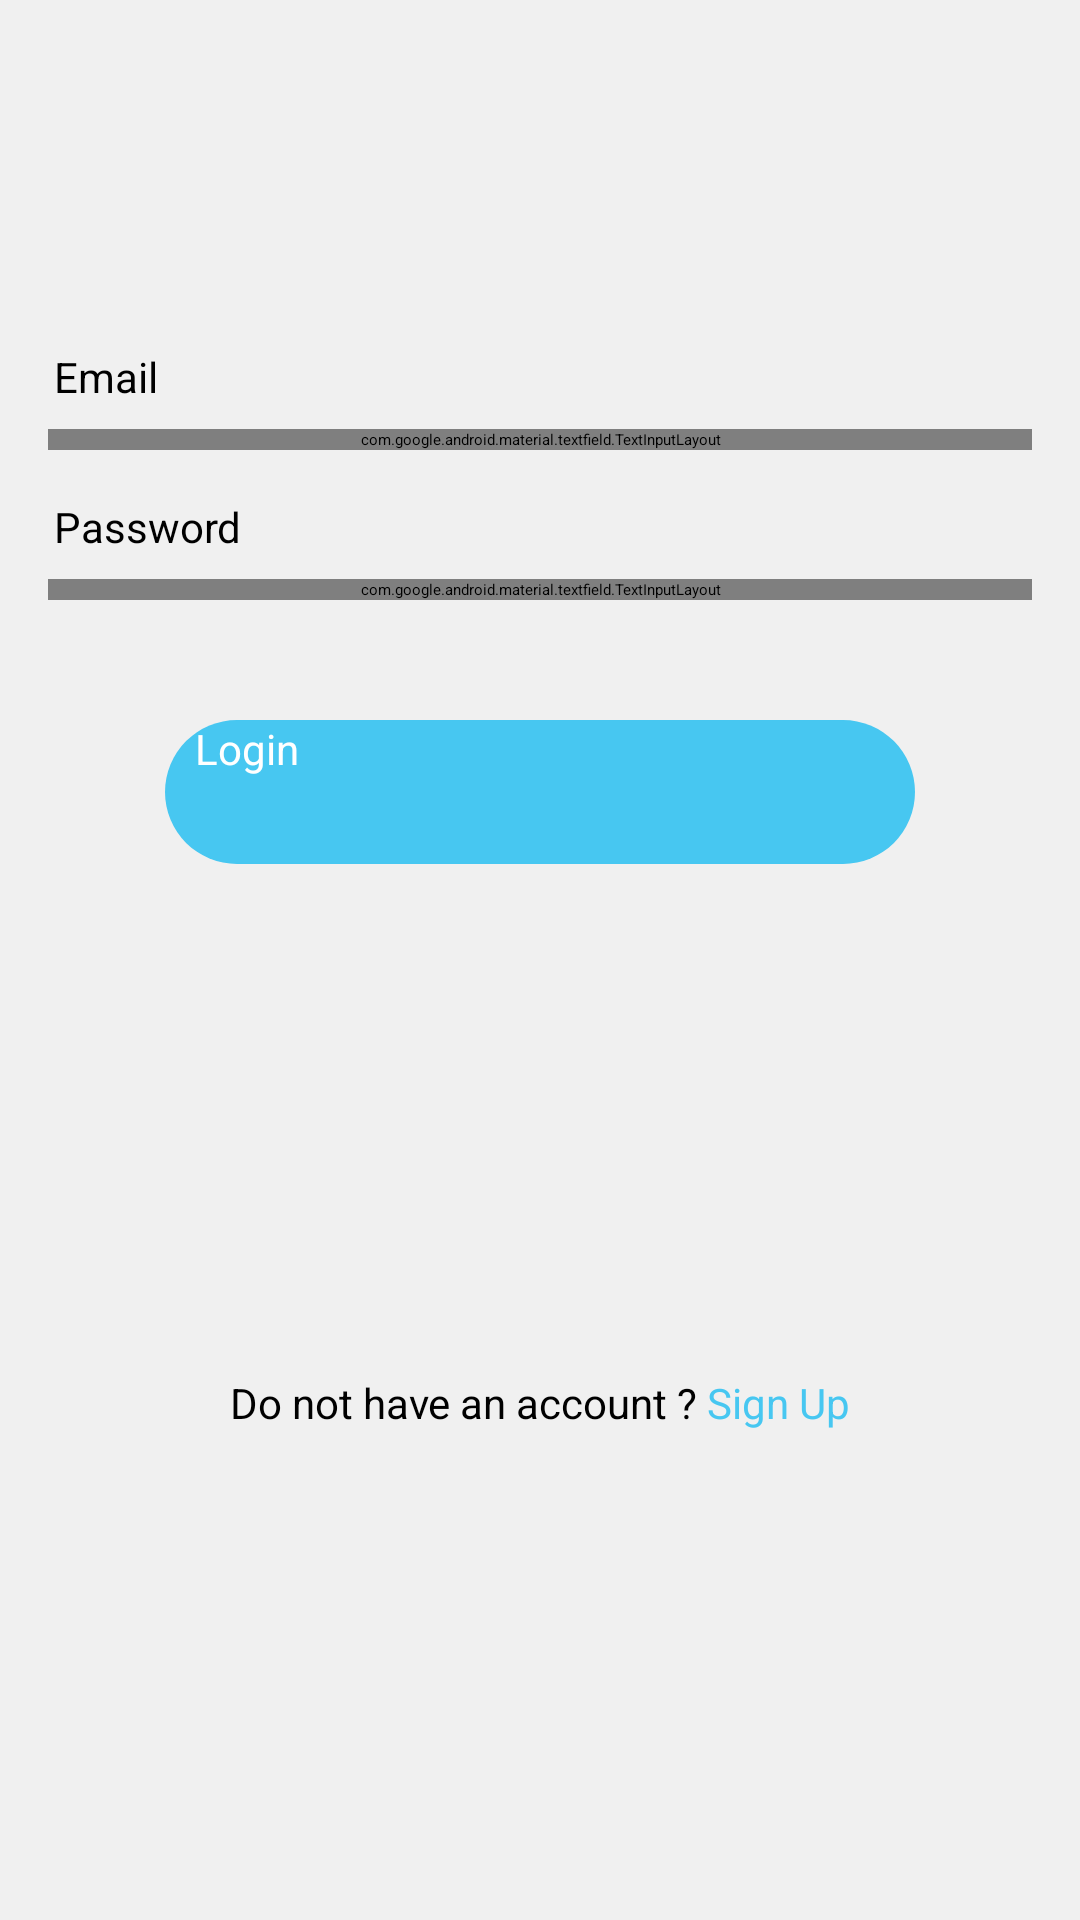

Write the Android layout XML for this screen, with the resource values it uses.
<!-- AndroidManifest.xml: activity theme Theme.App.SplashScreen -->
<!-- res/layout/activity_login.xml -->
<?xml version="1.0" encoding="utf-8"?>
<androidx.constraintlayout.widget.ConstraintLayout xmlns:android="http://schemas.android.com/apk/res/android"
    xmlns:tools="http://schemas.android.com/tools"
    android:layout_width="match_parent"
    android:layout_height="match_parent"
    xmlns:app="http://schemas.android.com/apk/res-auto"
    android:background="@color/colorAccent">

    <ScrollView
        android:layout_width="match_parent"
        android:layout_height="match_parent"
        tools:layout_editor_absoluteX="71dp"
        tools:layout_editor_absoluteY="0dp">

        <androidx.constraintlayout.widget.ConstraintLayout
            android:layout_width="match_parent"
            android:layout_height="match_parent">

            <ImageView
                android:id="@+id/iv_logo"
                android:layout_width="wrap_content"
                android:layout_height="wrap_content"
                android:layout_marginTop="100dp"
                app:layout_constraintEnd_toEndOf="parent"
                app:layout_constraintStart_toStartOf="parent"
                app:layout_constraintTop_toTopOf="parent"
                app:srcCompat="@drawable/ic_launcher_background" />

            <TextView
                android:id="@+id/tv_label_email"
                style="@style/colorBlackSemiBoldStyle.Size14"
                android:layout_width="wrap_content"
                android:layout_height="wrap_content"
                android:layout_marginStart="18dp"
                android:layout_marginTop="16dp"
                android:text="@string/label_email"
                app:layout_constraintStart_toStartOf="parent"
                app:layout_constraintTop_toBottomOf="@+id/iv_logo" />

            <com.google.android.material.textfield.TextInputLayout
                android:id="@+id/input_email"
                style="@style/Widget.MaterialComponents.TextInputLayout.OutlinedBox"
                android:layout_width="0dp"
                android:layout_height="wrap_content"
                android:layout_marginStart="16dp"
                android:layout_marginTop="8dp"
                android:layout_marginEnd="16dp"
                app:boxStrokeColor="@color/colorTransparent"
                app:boxStrokeErrorColor="@color/colorErrorRed"
                app:boxStrokeWidth="1dp"
                app:endIconCheckable="true"
                app:endIconMode="clear_text"
                app:errorEnabled="false"
                app:errorTextAppearance="@style/textErrorTextRRegularStyle"
                app:hintEnabled="false"
                app:layout_constraintEnd_toEndOf="parent"
                app:layout_constraintStart_toStartOf="parent"
                app:layout_constraintTop_toBottomOf="@+id/tv_label_email"
                app:shapeAppearance="@style/ShapeAppearance.App.SmallComponent">

                <com.google.android.material.textfield.TextInputEditText
                    android:id="@+id/edit_email"
                    style="@style/editTextStyle"
                    android:layout_width="match_parent"
                    android:layout_height="58dp"
                    android:ems="10"
                    android:hint="@string/hint_email"
                    android:inputType="textEmailAddress" />
            </com.google.android.material.textfield.TextInputLayout>

            <TextView
                android:id="@+id/tv_label_password"
                style="@style/colorBlackSemiBoldStyle.Size14"
                android:layout_width="wrap_content"
                android:layout_height="wrap_content"
                android:layout_marginStart="18dp"
                android:layout_marginTop="16dp"
                android:text="@string/label_password"
                app:layout_constraintStart_toStartOf="parent"
                app:layout_constraintTop_toBottomOf="@+id/input_email" />

            <com.google.android.material.textfield.TextInputLayout
                android:id="@+id/input_password"
                style="@style/Widget.MaterialComponents.TextInputLayout.OutlinedBox"
                android:layout_width="0dp"
                android:layout_height="wrap_content"
                android:layout_marginStart="16dp"
                android:layout_marginTop="8dp"
                android:layout_marginEnd="16dp"
                app:boxStrokeColor="@color/colorTransparent"
                app:boxStrokeErrorColor="@color/colorErrorRed"
                app:boxStrokeWidth="1dp"
                app:endIconCheckable="true"
                app:endIconMode="password_toggle"
                app:errorEnabled="false"
                app:errorTextAppearance="@style/textErrorTextRRegularStyle"
                app:hintEnabled="false"
                app:layout_constraintEnd_toEndOf="parent"
                app:layout_constraintStart_toStartOf="parent"
                app:layout_constraintTop_toBottomOf="@+id/tv_label_password"
                app:shapeAppearance="@style/ShapeAppearance.App.SmallComponent">

                <com.google.android.material.textfield.TextInputEditText
                    android:id="@+id/edit_password"
                    style="@style/editTextStyle"
                    android:layout_width="match_parent"
                    android:layout_height="58dp"
                    android:ems="10"
                    android:hint="@string/hint_password"
                    android:inputType="textPassword" />
            </com.google.android.material.textfield.TextInputLayout>

            <Button
                android:id="@+id/button_sign_in"
                style="@style/primaryButtonStyle"
                android:layout_width="0dp"
                android:layout_height="wrap_content"
                android:layout_marginStart="55dp"
                android:layout_marginTop="40dp"
                android:layout_marginEnd="55dp"
                android:stateListAnimator="@null"
                android:text="@string/label_login"
                app:layout_constraintEnd_toEndOf="parent"
                app:layout_constraintStart_toStartOf="parent"
                app:layout_constraintTop_toBottomOf="@+id/input_password" />

            <TextView
                android:id="@+id/text_have_account"
                style="@style/colorBlackSemiBoldStyle.Size14"
                android:layout_width="wrap_content"
                android:layout_height="wrap_content"
                android:layout_marginTop="170dp"
                android:layout_marginEnd="3dp"
                android:layout_marginBottom="68dp"
                android:text="@string/label_not_have_account"
                app:layout_constraintBottom_toBottomOf="parent"
                app:layout_constraintEnd_toStartOf="@+id/text_sign_up"
                app:layout_constraintHorizontal_bias="0.5"
                app:layout_constraintHorizontal_chainStyle="packed"
                app:layout_constraintStart_toStartOf="parent"
                app:layout_constraintTop_toBottomOf="@+id/button_sign_in"
                app:layout_constraintVertical_bias="1.0" />

            <TextView
                android:id="@+id/text_sign_up"
                style="@style/colorPrimaryBlueSemiBoldStyle.Size14"
                android:layout_width="wrap_content"
                android:layout_height="wrap_content"
                android:text="@string/label_signUp"
                app:layout_constraintBottom_toBottomOf="@+id/text_have_account"
                app:layout_constraintEnd_toEndOf="parent"
                app:layout_constraintHorizontal_bias="0.5"
                app:layout_constraintStart_toEndOf="@+id/text_have_account" />




        </androidx.constraintlayout.widget.ConstraintLayout>

    </ScrollView>

</androidx.constraintlayout.widget.ConstraintLayout>
<!-- resources referenced by this layout -->
<resources>
  <color name="colorAccent">#F0F0F0</color>
  <color name="colorErrorRed">#EB6150</color>
  <color name="colorTransparent">#00000000</color>
  <string name="hint_email">Enter your email</string>
  <string name="hint_password">Enter your password</string>
  <string name="label_email">Email</string>
  <string name="label_login">Login</string>
  <string name="label_not_have_account">Do not have an account ?</string>
  <string name="label_password">Password</string>
  <string name="label_signUp">Sign Up</string>
  <style name="ShapeAppearance.App.SmallComponent" parent="ShapeAppearance.MaterialComponents.SmallComponent">
          <item name="cornerFamily">rounded</item>
          <item name="cornerSize">15dp</item>
      </style>
  <style name="colorBlackSemiBoldStyle.Size14">
          <item name="android:textSize">14sp</item>
      </style>
  <style name="colorPrimaryBlueSemiBoldStyle.Size14">
          <item name="android:textSize">14sp</item>
      </style>
  <style name="editTextStyle">
          <item name="android:textColor">@color/black</item>
          <item name="android:background">@drawable/bg_white_edit_text</item>
          <item name="android:fontFamily">@font/nunito_semi_bold</item>
          <item name="android:paddingStart">16dp</item>
          <item name="android:paddingEnd">16dp</item>
          <item name="android:paddingTop">12dp</item>
          <item name="android:paddingBottom">12dp</item>
      </style>
  <style name="primaryButtonStyle">
          <item name="fontFamily">@font/nunito_semi_bold</item>
          <item name="android:background">@drawable/bg_blue_btn</item>
          <item name="android:paddingLeft">10dp</item>
          <item name="android:paddingRight">10dp</item>
          <item name="android:textColor">@color/white</item>
          <item name="android:minHeight">48dp</item>
          <item name="android:textAllCaps">false</item>
          <item name="android:minWidth">140dp</item>
          <item name="android:textSize">14sp</item>
      </style>
  <style name="textErrorTextRRegularStyle">
          <item name="android:textColor">@color/black</item>
          <item name="android:fontFamily">@font/nunito_regular</item>
          <item name="android:textSize">0sp</item>
      </style>
  <style name="Theme.App.SplashScreen" parent="Theme.SplashScreen">
          <item name="windowSplashScreenBackground">@color/white</item>
          <item name="windowSplashScreenAnimatedIcon">@drawable/logo_splash_screen</item>
          <item name="postSplashScreenTheme">@style/Base.Theme.NewsApp</item>
      </style>
  <color name="black">#FF000000</color>
  <!-- drawable bg_white_edit_text (drawable) -->
  <?xml version="1.0" encoding="utf-8"?>
  <shape android:shape="rectangle" xmlns:android="http://schemas.android.com/apk/res/android">
  <stroke android:color="@color/colorWhiteGray" android:width="1dp"/>
      <corners android:radius="20dp"/>
      <solid android:color="@color/white"/>
  </shape>
  <!-- drawable bg_blue_btn (drawable) -->
  <?xml version="1.0" encoding="utf-8"?>
  <shape android:shape="rectangle"
      xmlns:android="http://schemas.android.com/apk/res/android">
      <solid android:color="@color/colorPrimaryBlue" />
      <corners android:radius="25dp"/>
  </shape>
  <color name="white">#FFFFFFFF</color>
  <style name="Base.Theme.NewsApp" parent="Theme.MaterialComponents.Light.NoActionBar.Bridge">
          
          
      </style>
  <color name="colorWhiteGray">#DEDFDF</color>
  <color name="colorPrimaryBlue">#47C7F1</color>
</resources>
